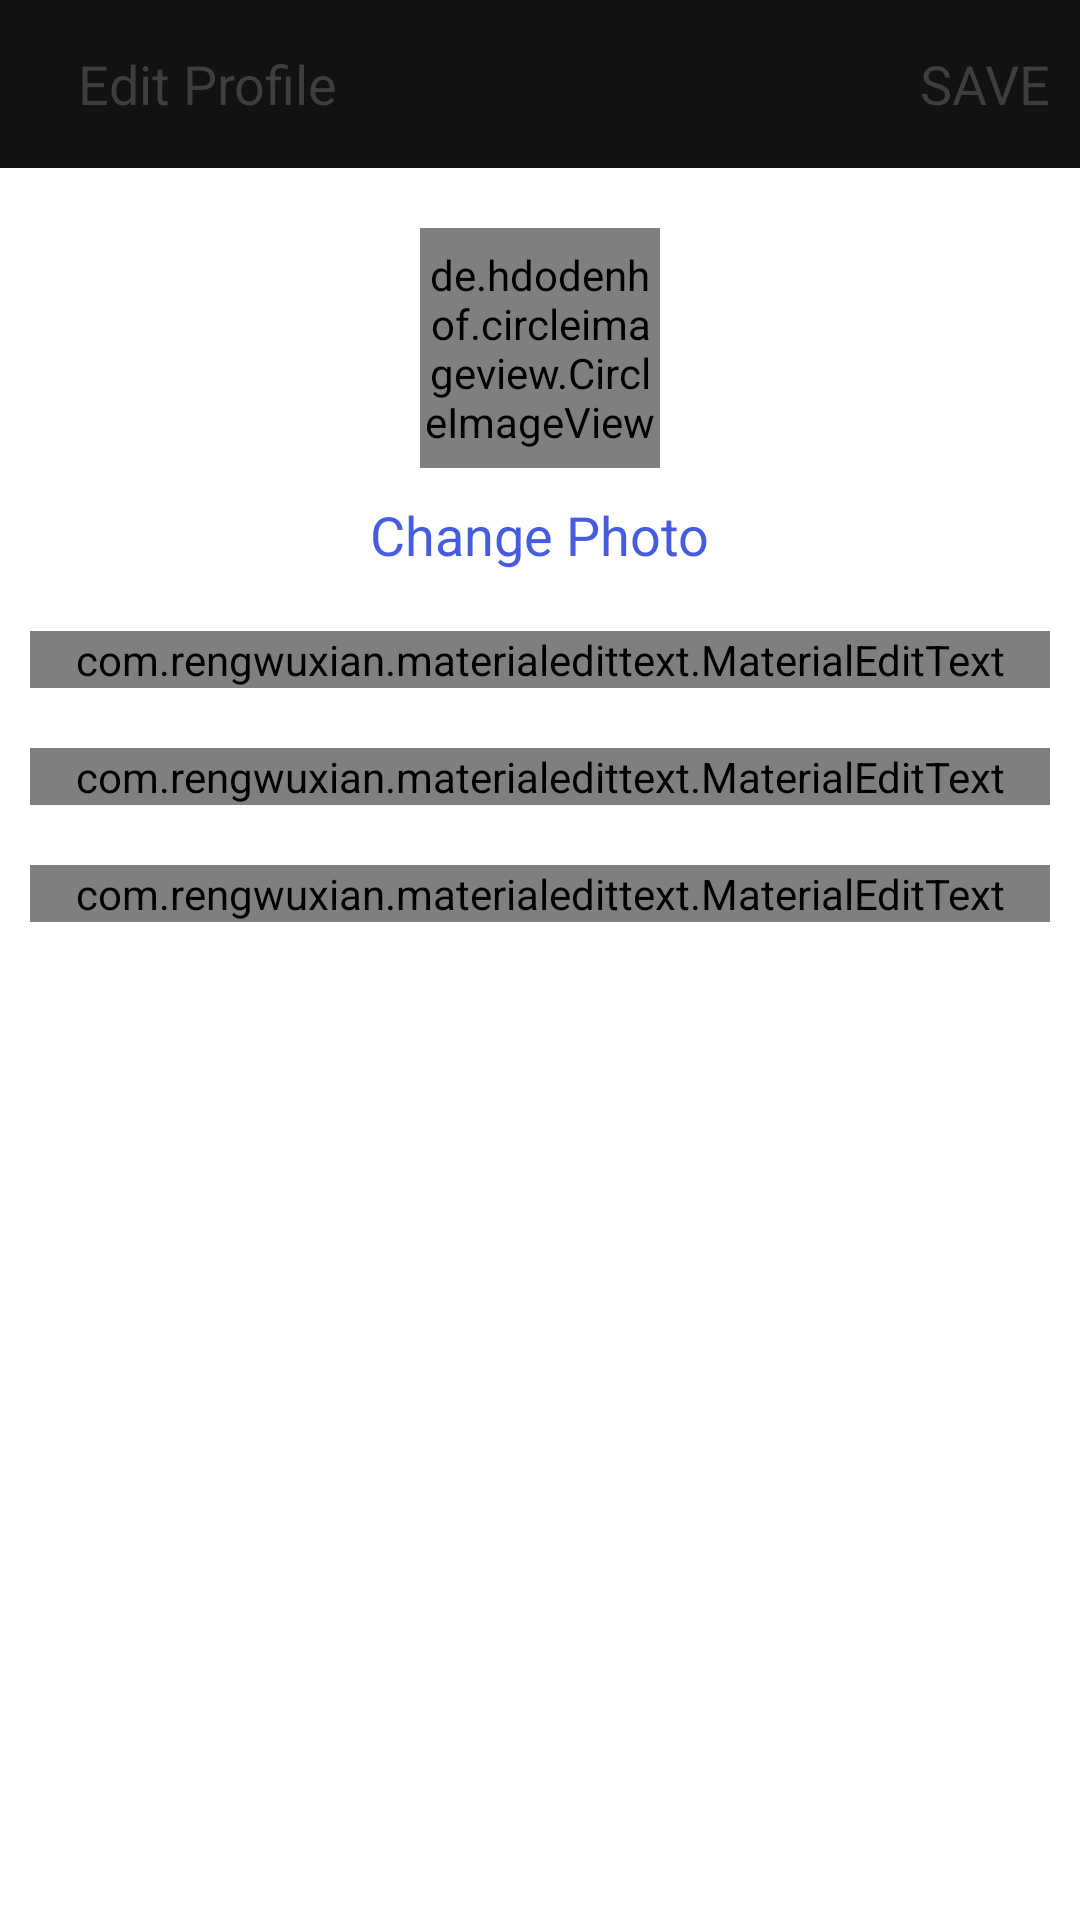

Produce the Android XML layout that renders to this screen, including the resource entries it uses.
<!-- AndroidManifest.xml: application theme Theme.SLIITHYKO -->
<!-- res/layout/activity_edit_profile.xml -->
<?xml version="1.0" encoding="utf-8"?>
<LinearLayout xmlns:android="http://schemas.android.com/apk/res/android"
    xmlns:app="http://schemas.android.com/apk/res-auto"
    xmlns:tools="http://schemas.android.com/tools"
    android:layout_width="match_parent"
    android:layout_height="match_parent"
    android:orientation="vertical"
    android:background="@color/colorWhite"
    tools:context=".EditProfileActivity">

    <com.google.android.material.appbar.AppBarLayout
        android:layout_width="match_parent"
        android:layout_height="wrap_content"
        android:id="@+id/bar"
        android:background="?android:attr/windowBackground">

        <androidx.appcompat.widget.Toolbar
            android:layout_width="match_parent"
            android:layout_height="wrap_content"
            android:id="@+id/toolbar"
            android:background="?android:attr/windowBackground">

            <RelativeLayout
                android:layout_width="match_parent"
                android:layout_height="wrap_content">

                <ImageView
                    android:layout_width="wrap_content"
                    android:layout_height="wrap_content"
                    android:src="@drawable/ic_close"
                    android:layout_centerVertical="true"
                    android:layout_alignParentStart="true"
                    android:id="@+id/close"/>

                <TextView
                    android:layout_width="wrap_content"
                    android:layout_height="wrap_content"
                    android:text="Edit Profile"
                    android:layout_centerVertical="true"
                    android:layout_marginStart="10dp"
                    android:textSize="18sp"
                    android:textColor="@color/colorPrimaryDark"
                    android:layout_toEndOf="@id/close"/>

                <TextView
                    android:layout_width="wrap_content"
                    android:layout_height="wrap_content"
                    android:text="SAVE"
                    android:layout_marginRight="10dp"
                    android:textSize="18sp"
                    android:layout_centerVertical="true"
                    android:layout_alignParentEnd="true"
                    android:textColor="@color/colorPrimaryDark"
                    android:id="@+id/save"/>

            </RelativeLayout>

        </androidx.appcompat.widget.Toolbar>

    </com.google.android.material.appbar.AppBarLayout>

    <LinearLayout
        android:layout_width="match_parent"
        android:layout_height="wrap_content"
        android:orientation="vertical"
        android:padding="10dp">

        <de.hdodenhof.circleimageview.CircleImageView
            android:layout_width="80dp"
            android:layout_height="80dp"
            android:src="@mipmap/ic_launcher"
            android:layout_gravity="center"
            android:id="@+id/image_profile"
            android:layout_margin="10dp"/>

        <TextView
            android:layout_width="wrap_content"
            android:layout_height="wrap_content"
            android:text="Change Photo"
            android:layout_gravity="center"
            android:id="@+id/change_photo"
            android:textColor="@color/colorPrimary"
            android:textSize="18sp"/>

        <com.rengwuxian.materialedittext.MaterialEditText
            android:layout_width="match_parent"
            android:layout_height="wrap_content"
            android:id="@+id/fullname"
            android:hint="Full name"
            android:layout_marginTop="20dp"
            app:met_floatingLabel="normal"/>

        <com.rengwuxian.materialedittext.MaterialEditText
            android:layout_width="match_parent"
            android:layout_height="wrap_content"
            android:id="@+id/username"
            android:hint="Username"
            android:layout_marginTop="20dp"
            app:met_floatingLabel="normal"/>

        <com.rengwuxian.materialedittext.MaterialEditText
            android:layout_width="match_parent"
            android:layout_height="wrap_content"
            android:id="@+id/bio"
            android:hint="Bio"
            android:layout_marginTop="20dp"
            app:met_floatingLabel="normal"/>

    </LinearLayout>

</LinearLayout>
<!-- resources referenced by this layout -->
<resources>
  <color name="colorPrimary">#455cde</color>
  <color name="colorPrimaryDark">#403d3d</color>
  <color name="colorWhite">#FFFFFFFF</color>
  <!-- mipmap ic_launcher: png bitmap (mipmap-hdpi, 1816 bytes) -->
  <style name="Theme.SLIITHYKO" parent="Theme.MaterialComponents.NoActionBar">
  
          
      <item name="colorPrimary">@color/colorPrimary</item>
      <item name="colorPrimaryDark">@color/colorPrimaryDark</item>
      <item name="colorAccent">@color/colorAccent</item>
      </style>
  <color name="colorAccent">#c2bdbf</color>
</resources>
